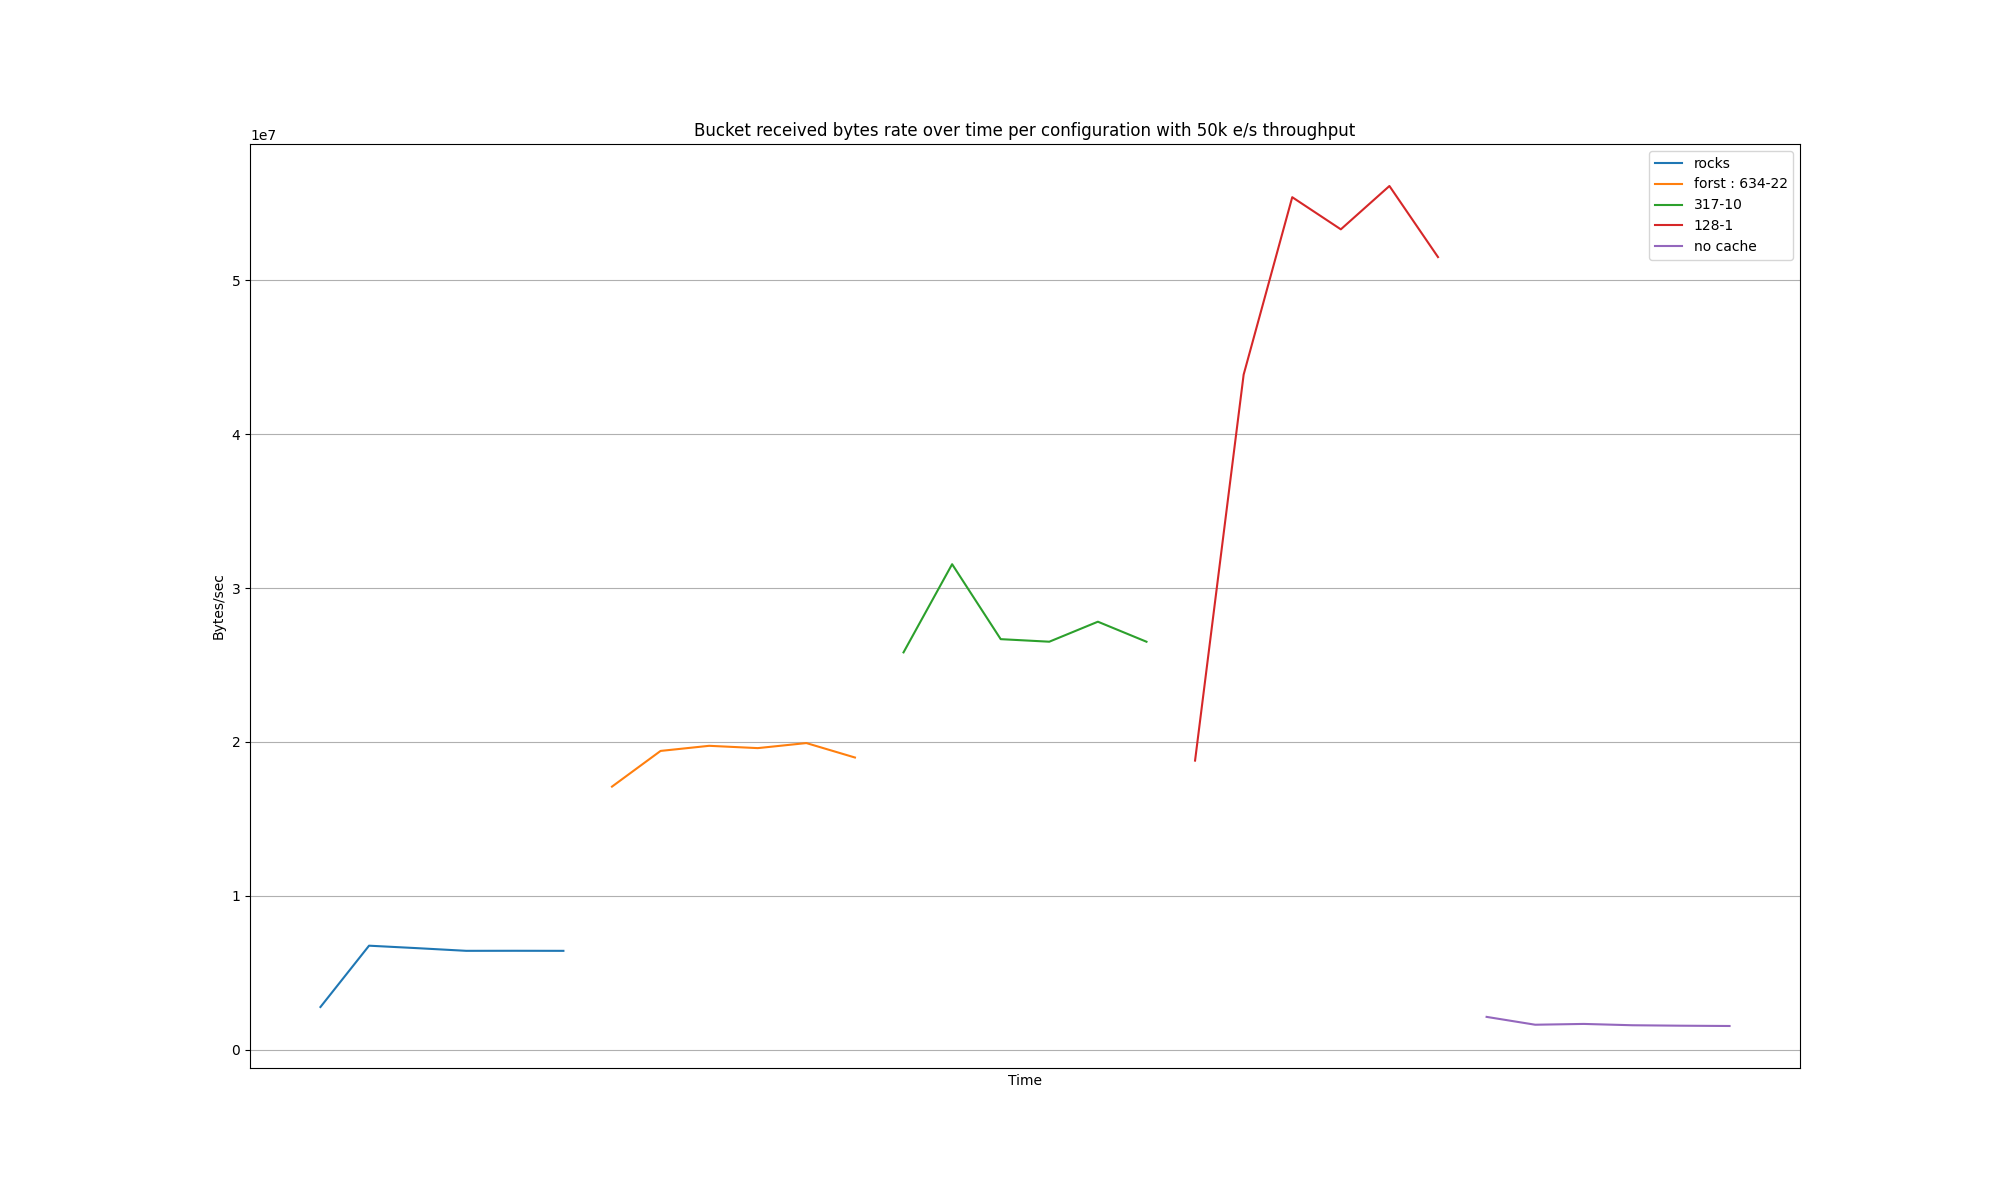

The data file committed next to this chart (first rows):
Time, {bucket="mybucket",container="minio",end…, {bucket="mybucket",container="minio",end…, {bucket="mybucket",container="minio",end…, {bucket="mybucket",container="minio",end…, {bucket="mybucket",container="minio",end…
2025-08-08 13:45:00, 2771728, , , , 
2025-08-08 13:46:00, 6757013, , , , 
2025-08-08 13:47:00, 6594882, , , , 
2025-08-08 13:48:00, 6422862, , , , 
2025-08-08 13:49:00, 6426166, , , , 
2025-08-08 13:50:00, 6422139, , , , 
2025-08-08 13:53:00, , 17096633, , , 
2025-08-08 13:54:00, , 19416453, , , 
2025-08-08 13:55:00, , 19748902, , , 
2025-08-08 13:56:00, , 19598706, , , 
2025-08-08 13:57:00, , 19927069, , , 
2025-08-08 13:58:00, , 18988193, , , 
2025-08-08 14:01:00, , , 25821683, , 
2025-08-08 14:02:00, , , 31553648, , 
2025-08-08 14:03:00, , , 26681231, , 
2025-08-08 14:04:00, , , 26515664, , 
2025-08-08 14:05:00, , , 27815189, , 
2025-08-08 14:06:00, , , 26514099, , 
2025-08-08 14:09:00, , , , 18787999, 
2025-08-08 14:10:00, , , , 43877212, 
2025-08-08 14:11:00, , , , 55407903, 
2025-08-08 14:12:00, , , , 53318706, 
2025-08-08 14:13:00, , , , 56135982, 
2025-08-08 14:14:00, , , , 51515873, 
2025-08-08 14:17:00, , , , , 2129294
2025-08-08 14:18:00, , , , , 1619566
2025-08-08 14:19:00, , , , , 1671505
2025-08-08 14:20:00, , , , , 1585764
2025-08-08 14:21:00, , , , , 1556344
2025-08-08 14:22:00, , , , , 1536795
